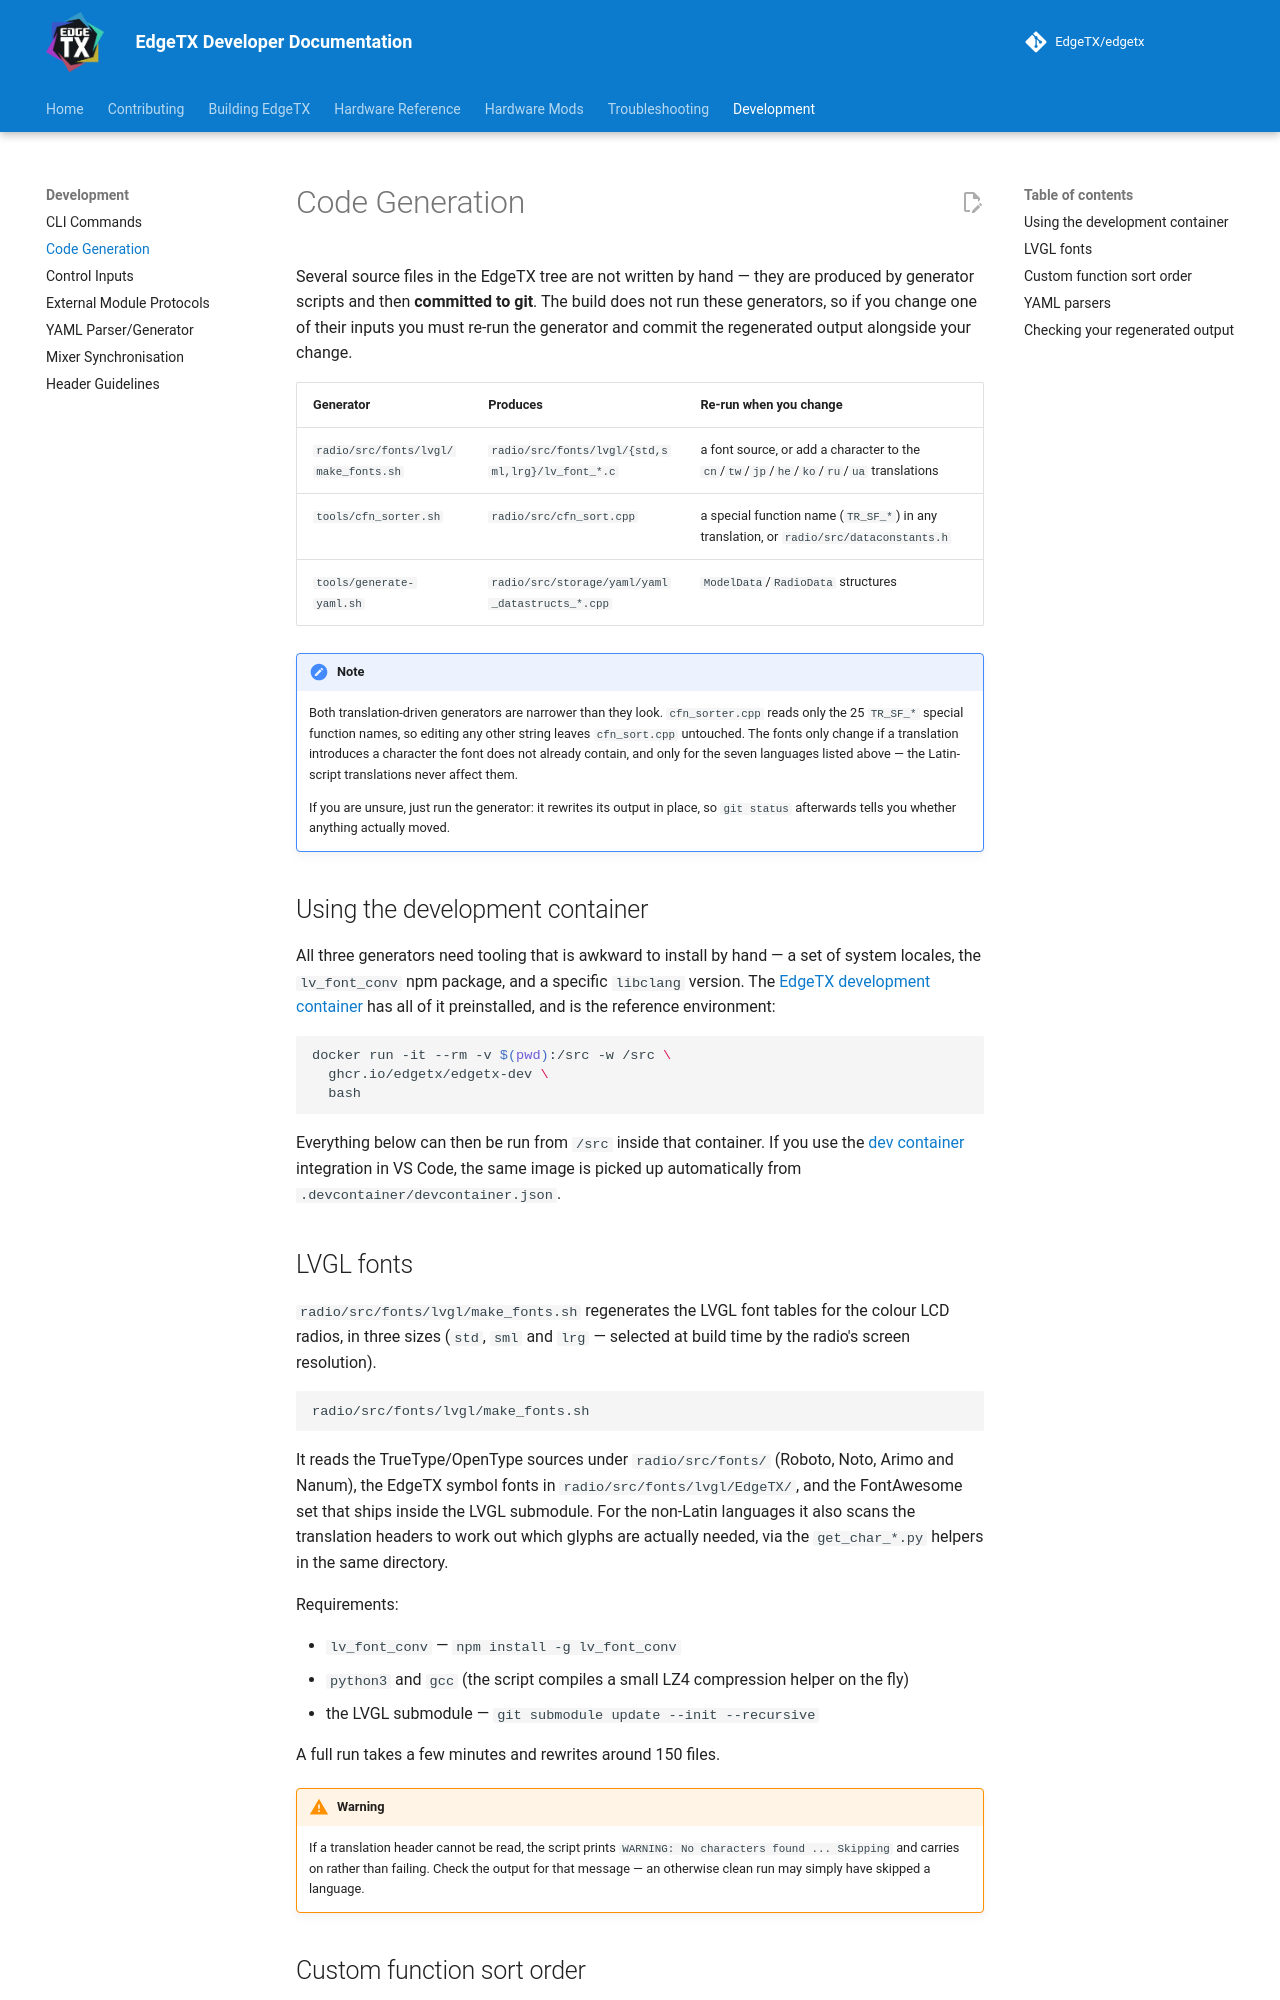

repository: FreedomLJS/edgetx_DumboRC · page: latest/development/code-generation/index.html · generator: mkdocs

# Code Generation

Several source files in the EdgeTX tree are not written by hand — they are produced
by generator scripts and then **committed to git**. The build does not run these
generators, so if you change one of their inputs you must re-run the generator and
commit the regenerated output alongside your change.

| Generator | Produces | Re-run when you change |
|---|---|---|
| `radio/src/fonts/lvgl/make_fonts.sh` | `radio/src/fonts/lvgl/{std,sml,lrg}/lv_font_*.c` | a font source, or add a character to the `cn`/`tw`/`jp`/`he`/`ko`/`ru`/`ua` translations |
| `tools/cfn_sorter.sh` | `radio/src/cfn_sort.cpp` | a special function name (`TR_SF_*`) in any translation, or `radio/src/dataconstants.h` |
| `tools/generate-yaml.sh` | `radio/src/storage/yaml/yaml_datastructs_*.cpp` | `ModelData`/`RadioData` structures |

!!! note
    Both translation-driven generators are narrower than they look. `cfn_sorter.cpp`
    reads only the 25 `TR_SF_*` special function names, so editing any other string
    leaves `cfn_sort.cpp` untouched. The fonts only change if a translation
    introduces a character the font does not already contain, and only for the seven
    languages listed above — the Latin-script translations never affect them.

    If you are unsure, just run the generator: it rewrites its output in place, so
    `git status` afterwards tells you whether anything actually moved.

## Using the development container

All three generators need tooling that is awkward to install by hand — a set of
system locales, the `lv_font_conv` npm package, and a specific `libclang` version.
The [EdgeTX development container](https://github.com/EdgeTX/build-edgetx) has all
of it preinstalled, and is the reference environment:

```shell
docker run -it --rm -v $(pwd):/src -w /src \
  ghcr.io/edgetx/edgetx-dev \
  bash
```

Everything below can then be run from `/src` inside that container. If you use the
[dev container](https://containers.dev/) integration in VS Code, the same image is
picked up automatically from `.devcontainer/devcontainer.json`.

## LVGL fonts

`radio/src/fonts/lvgl/make_fonts.sh` regenerates the LVGL font tables for the colour
LCD radios, in three sizes (`std`, `sml` and `lrg` — selected at build time by the
radio's screen resolution).

```shell
radio/src/fonts/lvgl/make_fonts.sh
```

It reads the TrueType/OpenType sources under `radio/src/fonts/` (Roboto, Noto, Arimo
and Nanum), the EdgeTX symbol fonts in `radio/src/fonts/lvgl/EdgeTX/`, and the
FontAwesome set that ships inside the LVGL submodule. For the non-Latin languages it
also scans the translation headers to work out which glyphs are actually needed, via
the `get_char_*.py` helpers in the same directory.

Requirements:

- `lv_font_conv` — `npm install -g lv_font_conv`
- `python3` and `gcc` (the script compiles a small LZ4 compression helper on the fly)
- the LVGL submodule — `git submodule update --init --recursive`

A full run takes a few minutes and rewrites around 150 files.

!!! warning
    If a translation header cannot be read, the script prints
    `WARNING: No characters found ... Skipping` and carries on rather than failing.
    Check the output for that message — an otherwise clean run may simply have
    skipped a language.
